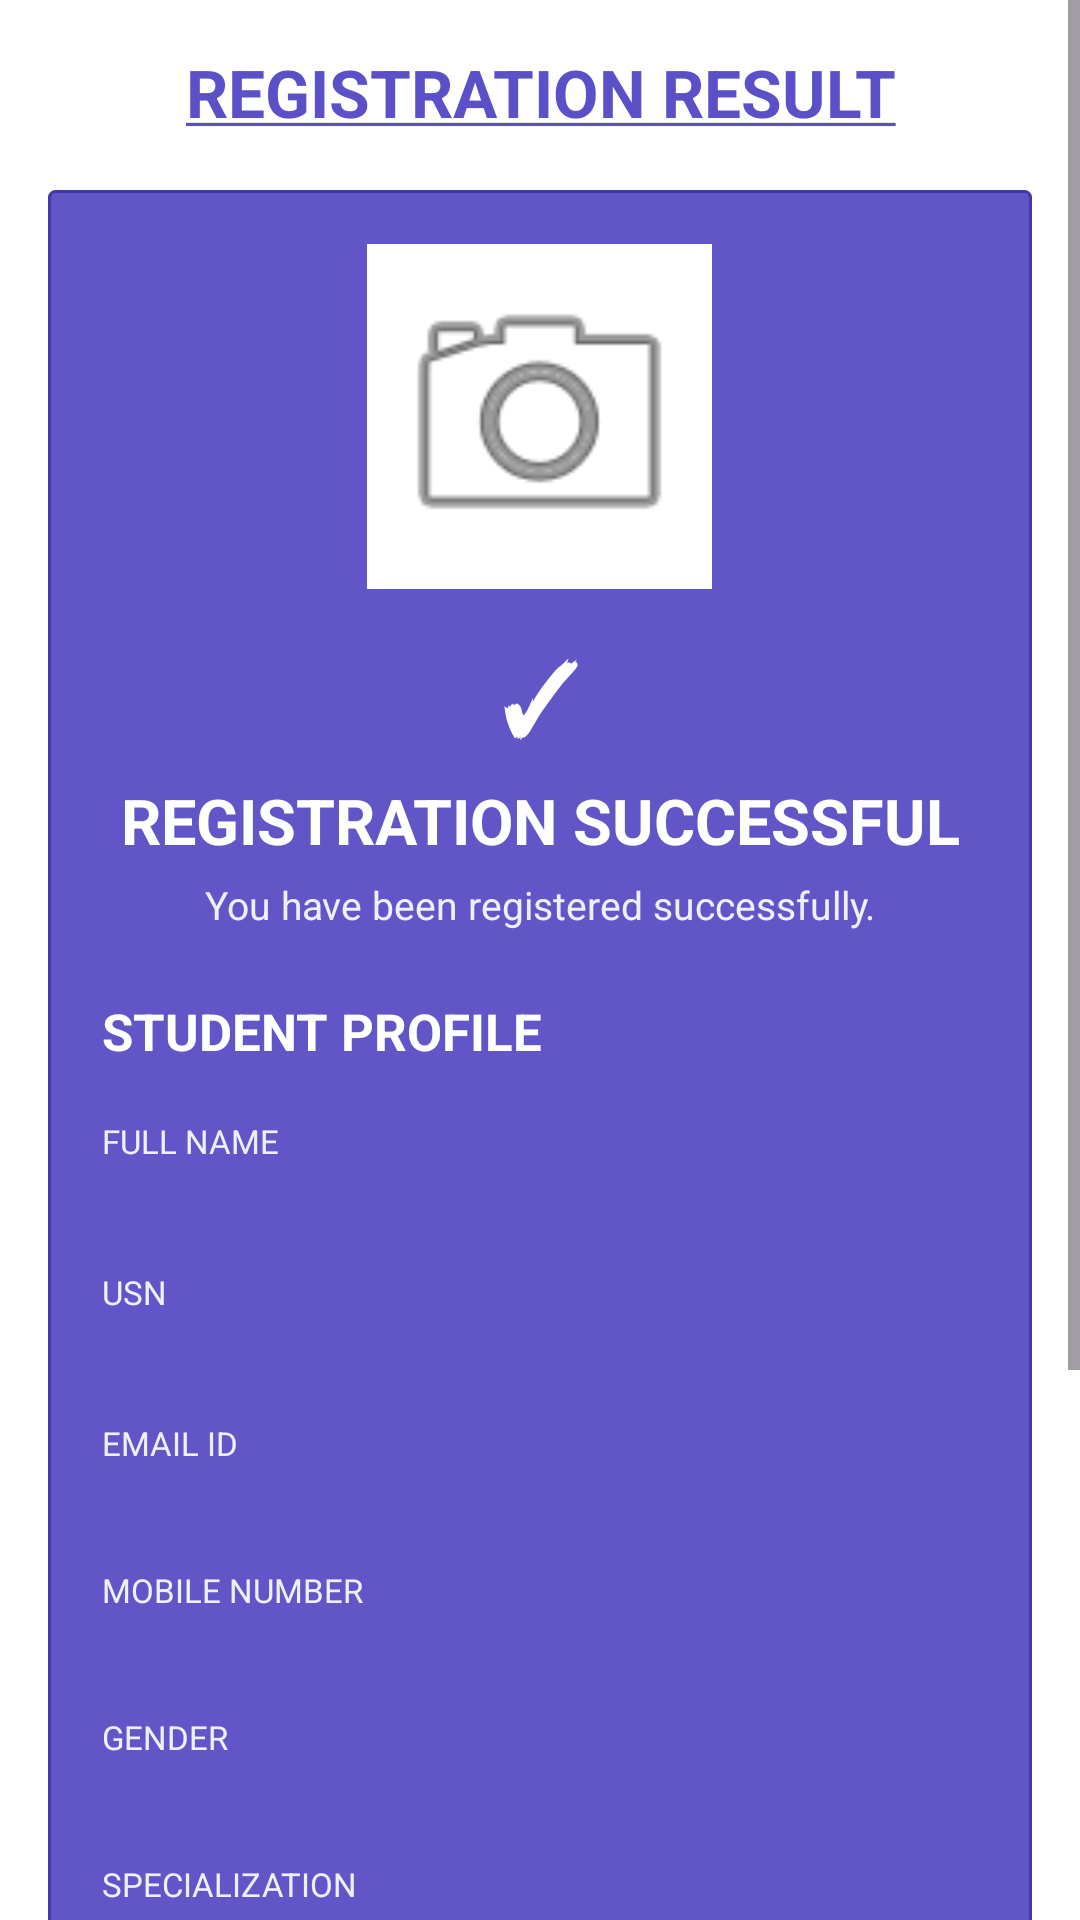

Android layout source for this screen:
<!-- AndroidManifest.xml: application theme Theme.StudentConnect -->
<!-- res/layout/activity_result.xml -->
<?xml version="1.0" encoding="utf-8"?>
<ScrollView
    xmlns:android="http://schemas.android.com/apk/res/android"
    xmlns:tools="http://schemas.android.com/tools"
    android:id="@+id/main"
    android:layout_width="match_parent"
    android:layout_height="match_parent"
    android:fillViewport="true"
    android:fitsSystemWindows="true"
    android:background="@color/background"
    tools:context=".ResultActivity">

    <LinearLayout
        android:layout_width="match_parent"
        android:layout_height="wrap_content"
        android:orientation="vertical"
        android:padding="16dp">


        
        
        

        <TextView
            android:layout_width="match_parent"
            android:layout_height="wrap_content"
            android:text="@string/title_registration_result"
            android:textColor="@color/primary"
            android:textSize="22sp"
            android:textStyle="bold"
            android:gravity="center"
            android:layout_marginBottom="18dp"
            tools:ignore="VisualLintSystemUi" />


        
        
        

        <LinearLayout
            android:layout_width="match_parent"
            android:layout_height="wrap_content"
            android:orientation="vertical"
            android:background="@drawable/bg_registration_form"
            android:padding="18dp">


            
            
            

            <ImageView
                android:id="@+id/ivProfile"
                android:layout_width="115dp"
                android:layout_height="115dp"
                android:layout_gravity="center_horizontal"
                android:layout_marginBottom="14dp"
                android:background="@color/white"
                android:contentDescription="@string/desc_profile_photo"
                android:padding="5dp"
                android:scaleType="centerCrop"
                android:src="@android:drawable/ic_menu_camera"
                tools:ignore="ImageContrastCheck" />


            
            
            

            <TextView
                android:layout_width="match_parent"
                android:layout_height="wrap_content"
                android:text="@string/symbol_check"
                android:textColor="@color/white"
                android:textSize="32sp"
                android:textStyle="bold"
                android:gravity="center" />

            <TextView
                android:layout_width="match_parent"
                android:layout_height="wrap_content"
                android:text="@string/msg_registration_successful_caps"
                android:textColor="@color/white"
                android:textSize="21sp"
                android:textStyle="bold"
                android:gravity="center"
                android:layout_marginTop="5dp" />

            <TextView
                android:layout_width="match_parent"
                android:layout_height="wrap_content"
                android:text="@string/msg_success_desc"
                android:textColor="@color/text_secondary"
                android:textSize="13sp"
                android:gravity="center"
                android:layout_marginTop="5dp"
                android:layout_marginBottom="22dp" />


            
            
            

            <TextView
                android:layout_width="match_parent"
                android:layout_height="wrap_content"
                android:text="@string/header_student_profile_caps"
                android:textColor="@color/white"
                android:textSize="17sp"
                android:textStyle="bold"
                android:layout_marginBottom="18dp" />


            

            <TextView
                android:layout_width="match_parent"
                android:layout_height="wrap_content"
                android:text="@string/label_full_name_caps"
                android:textColor="@color/text_secondary"
                android:textSize="11sp" />

            <TextView
                android:id="@+id/tvName"
                android:layout_width="match_parent"
                android:layout_height="wrap_content"
                android:textColor="@color/white"
                android:textSize="16sp"
                android:textStyle="bold"
                android:layout_marginBottom="14dp" />


            

            <TextView
                android:layout_width="match_parent"
                android:layout_height="wrap_content"
                android:text="@string/label_usn_caps"
                android:textColor="@color/text_secondary"
                android:textSize="11sp" />

            <TextView
                android:id="@+id/tvUSN"
                android:layout_width="match_parent"
                android:layout_height="wrap_content"
                android:textColor="@color/white"
                android:textSize="16sp"
                android:textStyle="bold"
                android:layout_marginBottom="14dp" />


            

            <TextView
                android:layout_width="match_parent"
                android:layout_height="wrap_content"
                android:text="@string/label_email_id_caps"
                android:textColor="@color/text_secondary"
                android:textSize="11sp" />

            <TextView
                android:id="@+id/tvEmail"
                android:layout_width="match_parent"
                android:layout_height="wrap_content"
                android:textColor="@color/white"
                android:textSize="15sp"
                android:layout_marginBottom="14dp" />


            

            <TextView
                android:layout_width="match_parent"
                android:layout_height="wrap_content"
                android:text="@string/label_mobile_number_caps"
                android:textColor="@color/text_secondary"
                android:textSize="11sp" />

            <TextView
                android:id="@+id/tvPhone"
                android:layout_width="match_parent"
                android:layout_height="wrap_content"
                android:textColor="@color/white"
                android:textSize="15sp"
                android:layout_marginBottom="14dp" />


            

            <TextView
                android:layout_width="match_parent"
                android:layout_height="wrap_content"
                android:text="@string/label_gender_caps"
                android:textColor="@color/text_secondary"
                android:textSize="11sp" />

            <TextView
                android:id="@+id/tvGender"
                android:layout_width="match_parent"
                android:layout_height="wrap_content"
                android:textColor="@color/white"
                android:textSize="15sp"
                android:layout_marginBottom="14dp" />


            

            <TextView
                android:layout_width="match_parent"
                android:layout_height="wrap_content"
                android:text="@string/label_specialization_caps"
                android:textColor="@color/text_secondary"
                android:textSize="11sp" />

            <TextView
                android:id="@+id/tvSpecialization"
                android:layout_width="match_parent"
                android:layout_height="wrap_content"
                android:textColor="@color/white"
                android:textSize="15sp"
                android:layout_marginBottom="14dp" />


            

            <TextView
                android:layout_width="match_parent"
                android:layout_height="wrap_content"
                android:text="@string/label_skills_interests_caps"
                android:textColor="@color/text_secondary"
                android:textSize="11sp" />

            <TextView
                android:id="@+id/tvSkills"
                android:layout_width="match_parent"
                android:layout_height="wrap_content"
                android:textColor="@color/white"
                android:textSize="15sp"
                android:layout_marginBottom="14dp" />


            

            <TextView
                android:layout_width="match_parent"
                android:layout_height="wrap_content"
                android:text="@string/label_notifications_caps"
                android:textColor="@color/text_secondary"
                android:textSize="11sp" />

            <TextView
                android:id="@+id/tvNotifications"
                android:layout_width="match_parent"
                android:layout_height="wrap_content"
                android:textColor="@color/white"
                android:textSize="15sp" />


            

            <TextView
                android:id="@+id/tvRegistrationId"
                android:layout_width="match_parent"
                android:layout_height="wrap_content"
                android:textColor="@color/white"
                android:textSize="14sp"
                android:textStyle="bold"
                android:gravity="center"
                android:layout_marginTop="22dp" />


            

            <Button
                android:id="@+id/btnBack"
                android:layout_width="wrap_content"
                android:layout_height="50dp"
                android:layout_gravity="center_horizontal"
                android:minWidth="280dp"
                android:maxWidth="320dp"
                android:text="@string/btn_back"
                android:textColor="@color/primary_dark"
                android:textStyle="bold"
                android:backgroundTint="@color/white"
                android:layout_marginTop="18dp" />

        </LinearLayout>

    </LinearLayout>

</ScrollView>
<!-- resources referenced by this layout -->
<resources>
  <color name="background">#FFFFFF</color>
  <color name="primary">#5B50C8</color>
  <color name="primary_dark">#4338A8</color>
  <color name="text_secondary">#F1EFFF</color>
  <color name="white">#FFFFFF</color>
  <!-- drawable bg_registration_form (drawable) -->
  <?xml version="1.0" encoding="utf-8"?>
  <shape xmlns:android="http://schemas.android.com/apk/res/android">
  
      <solid
          android:color="@color/form_background" />
  
      <stroke
          android:width="1dp"
          android:color="@color/primary_dark" />
  
      <corners
          android:radius="2dp" />
  
  </shape>
  <string name="btn_back">BACK TO REGISTRATION</string>
  <string name="desc_profile_photo">Profile photo</string>
  <string name="header_student_profile_caps">STUDENT PROFILE</string>
  <string name="label_email_id_caps">EMAIL ID</string>
  <string name="label_full_name_caps">FULL NAME</string>
  <string name="label_gender_caps">GENDER</string>
  <string name="label_mobile_number_caps">MOBILE NUMBER</string>
  <string name="label_notifications_caps">NOTIFICATIONS</string>
  <string name="label_skills_interests_caps">SKILLS / INTERESTS</string>
  <string name="label_specialization_caps">SPECIALIZATION</string>
  <string name="label_usn_caps">USN</string>
  <string name="msg_registration_successful_caps">REGISTRATION SUCCESSFUL</string>
  <string name="msg_success_desc">You have been registered successfully.</string>
  <string name="symbol_check">✓</string>
  <string name="title_registration_result"><u>REGISTRATION RESULT</u></string>
  <style name="Theme.StudentConnect" parent="Base.Theme.StudentConnect" />
  <color name="form_background">#6255C7</color>
  <style name="Base.Theme.StudentConnect" parent="Theme.Material3.DayNight.NoActionBar">
          
          <item name="colorPrimary">@color/primary</item>
          <item name="colorPrimaryVariant">@color/primary_dark</item>
          <item name="colorAccent">@color/accent</item>
          <item name="android:windowBackground">@color/background</item>
      </style>
  <color name="accent">#2196F3</color>
</resources>
